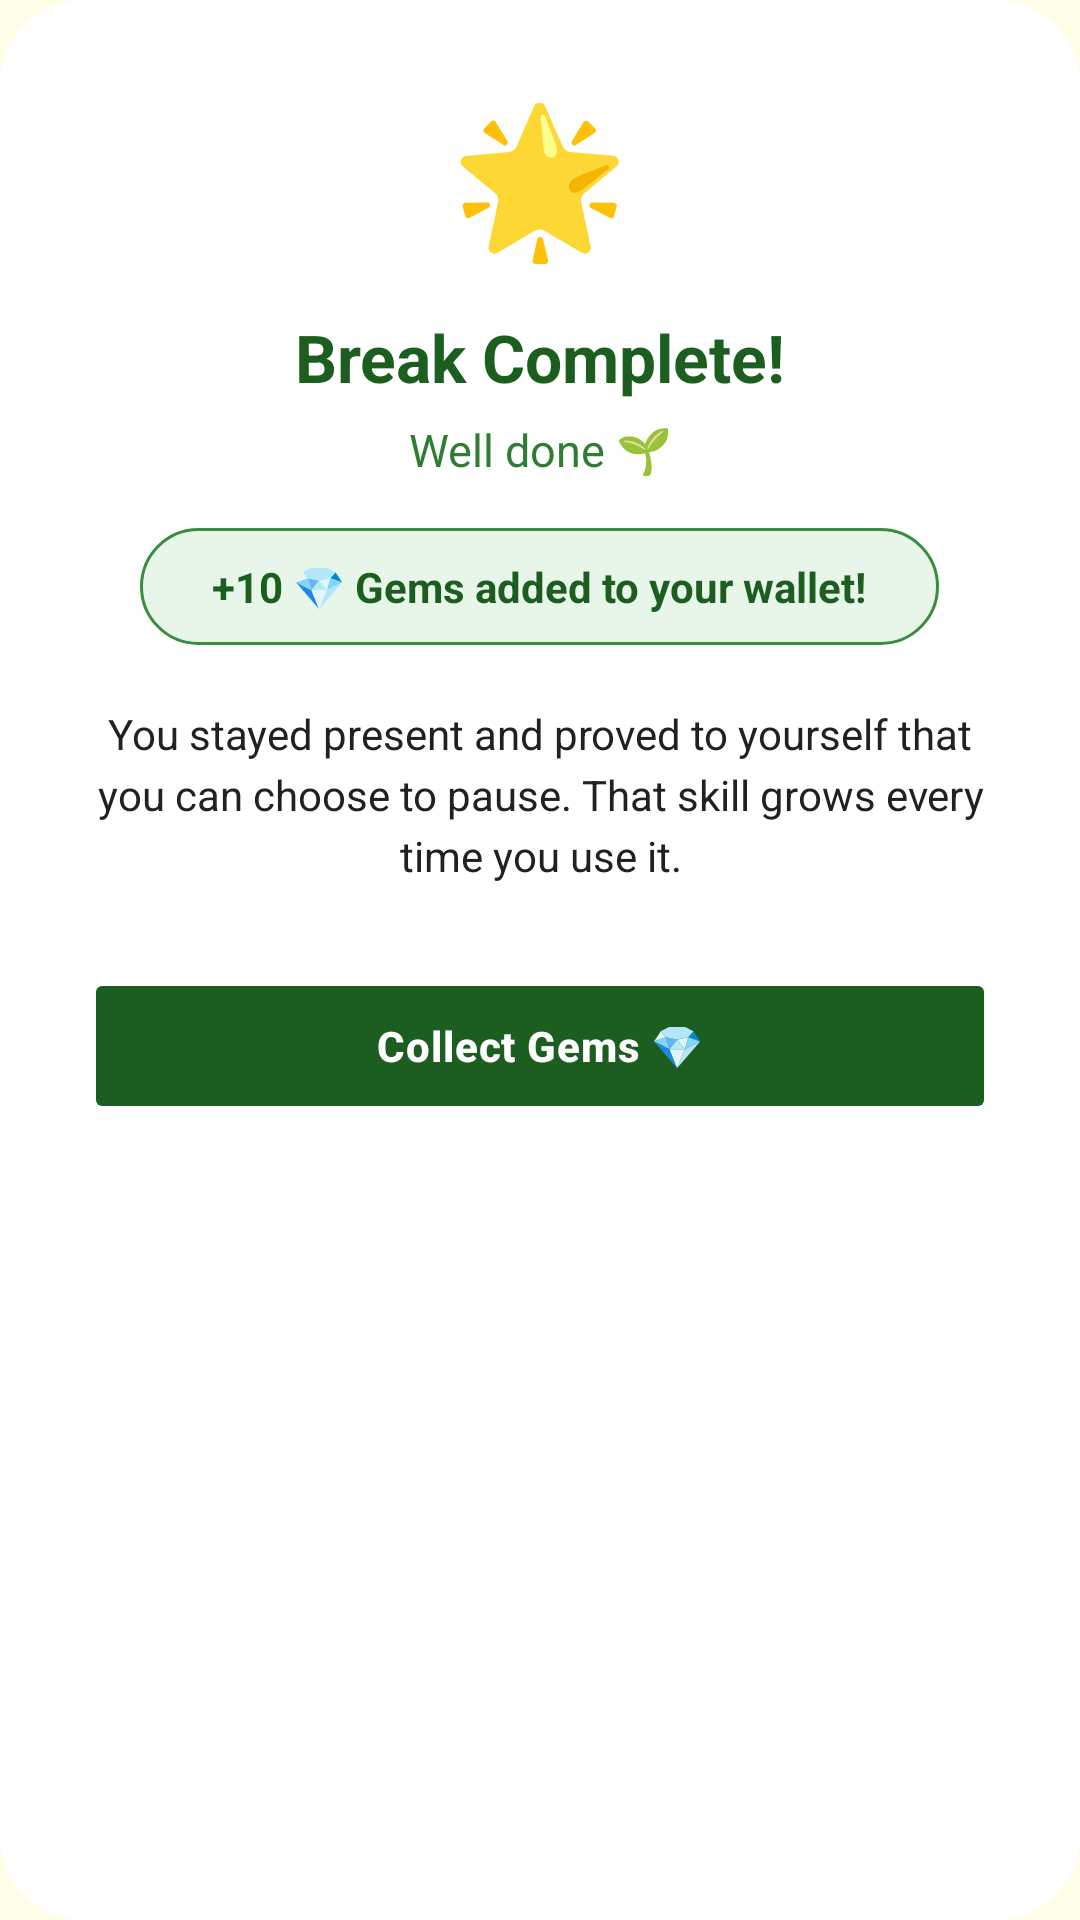

Reconstruct the res/layout file that produces this screen, plus the resources it refers to.
<!-- AndroidManifest.xml: application theme Theme.Kyzen -->
<!-- res/layout/dialog_detox_complete.xml -->
<?xml version="1.0" encoding="utf-8"?>
<LinearLayout
    xmlns:android="http://schemas.android.com/apk/res/android"
    android:layout_width="match_parent"
    android:layout_height="wrap_content"
    android:orientation="vertical"
    android:background="@drawable/bg_dialog_card"
    android:paddingStart="28dp"
    android:paddingEnd="28dp"
    android:paddingTop="32dp"
    android:paddingBottom="24dp"
    android:layout_margin="24dp">

    
    <TextView
        android:layout_width="wrap_content"
        android:layout_height="wrap_content"
        android:text="🌟"
        android:textSize="48sp"
        android:gravity="center"
        android:layout_gravity="center_horizontal"
        android:includeFontPadding="false"
        android:layout_marginBottom="16dp" />

    
    <TextView
        android:layout_width="match_parent"
        android:layout_height="wrap_content"
        android:text="Break Complete!"
        android:textSize="22sp"
        android:textStyle="bold"
        android:textColor="@color/kyzen_green_dark"
        android:gravity="center"
        android:layout_marginBottom="6dp" />

    <TextView
        android:layout_width="match_parent"
        android:layout_height="wrap_content"
        android:text="Well done 🌱"
        android:textSize="15sp"
        android:textColor="@color/kyzen_green_medium"
        android:gravity="center"
        android:layout_marginBottom="16dp" />

    
    <TextView
        android:id="@+id/txtCompleteGems"
        android:layout_width="wrap_content"
        android:layout_height="wrap_content"
        android:text="+10 💎 Gems added to your wallet!"
        android:textSize="14sp"
        android:textStyle="bold"
        android:textColor="@color/kyzen_green_dark"
        android:gravity="center"
        android:paddingTop="10dp"
        android:paddingBottom="10dp"
        android:paddingStart="24dp"
        android:paddingEnd="24dp"
        android:background="@drawable/bg_achievement_pill"
        android:layout_gravity="center_horizontal"
        android:layout_marginBottom="20dp" />

    
    <TextView
        android:id="@+id/txtCompleteBody"
        android:layout_width="match_parent"
        android:layout_height="wrap_content"
        android:text="You stayed present and proved to yourself that you can choose to pause. That skill grows every time you use it."
        android:textSize="14sp"
        android:textColor="@color/kyzen_grey_dark"
        android:gravity="center"
        android:lineSpacingExtra="4dp"
        android:layout_marginBottom="28dp" />

    
    <Button
        android:id="@+id/btnCompleteCollect"
        android:layout_width="match_parent"
        android:layout_height="52dp"
        android:text="Collect Gems 💎"
        android:textSize="14sp"
        android:textStyle="bold"
        android:textAllCaps="false"
        android:textColor="@color/kyzen_white"
        android:backgroundTint="@color/kyzen_green_dark"
        android:stateListAnimator="@null"
        android:letterSpacing="0.02" />

</LinearLayout>
<!-- resources referenced by this layout -->
<resources>
  <color name="kyzen_green_dark">#1B5E20</color>
  <color name="kyzen_green_medium">#2E7D32</color>
  <color name="kyzen_grey_dark">#212121</color>
  <color name="kyzen_white">#FFFFFF</color>
  <!-- drawable bg_achievement_pill (drawable) -->
  <?xml version="1.0" encoding="utf-8"?>
  <shape xmlns:android="http://schemas.android.com/apk/res/android"
      android:shape="rectangle">
      <corners android:radius="100dp" />
      <solid android:color="@color/kyzen_green_bg" />
      <stroke
          android:width="1dp"
          android:color="@color/kyzen_green_light" />
  </shape>
  <!-- drawable bg_dialog_card (drawable) -->
  <?xml version="1.0" encoding="utf-8"?>
  <shape xmlns:android="http://schemas.android.com/apk/res/android"
      android:shape="rectangle">
      <corners android:radius="28dp" />
      <solid android:color="@color/kyzen_white" />
  </shape>
  <style name="Theme.Kyzen" parent="Base.Theme.Kyzen" />
  <color name="kyzen_green_bg">#E8F5E9</color>
  <color name="kyzen_green_light">#388E3C</color>
  <style name="Base.Theme.Kyzen" parent="Theme.Material3.DayNight.NoActionBar">
          
          <item name="android:windowBackground">@color/kyzen_yellow_bg</item>
          
          <item name="android:statusBarColor">@color/kyzen_green_bg_light</item>
          
          <item name="android:windowLightStatusBar">true</item>
      </style>
  <color name="kyzen_yellow_bg">#FFFDE7</color>
  <color name="kyzen_green_bg_light">#F1F8E9</color>
</resources>
